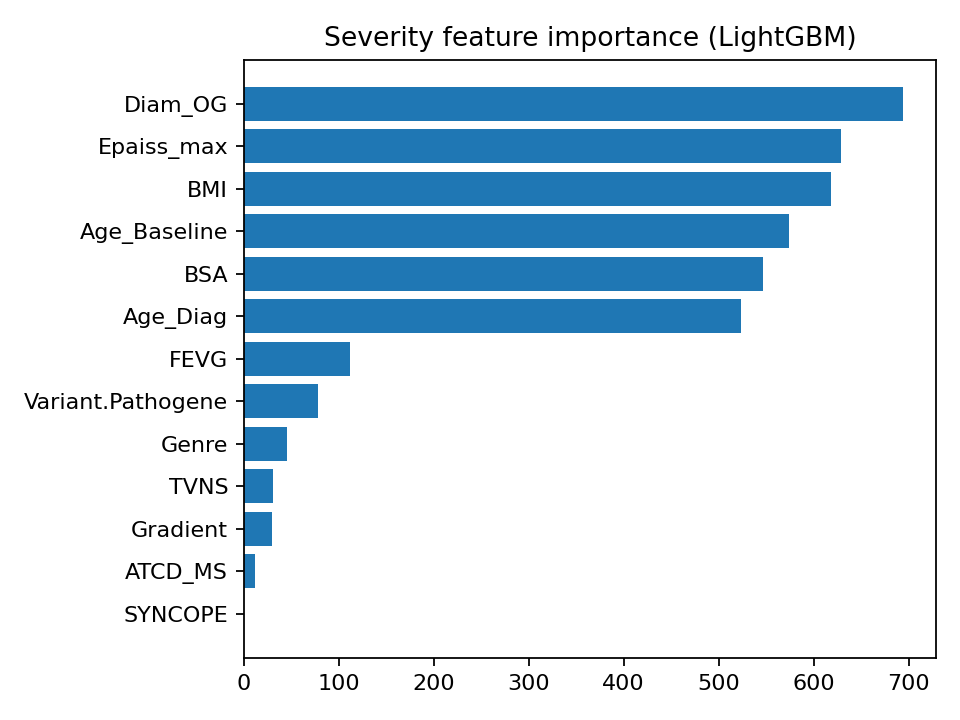

Data behind this chart, as committed beside it:
, importance
Diam_OG, 694
Epaiss_max, 629
BMI, 618
Age_Baseline, 574
BSA, 547
Age_Diag, 523
FEVG, 112
Variant.Pathogene, 78
Genre, 45
TVNS, 31
Gradient, 30
ATCD_MS, 12
SYNCOPE, 0
